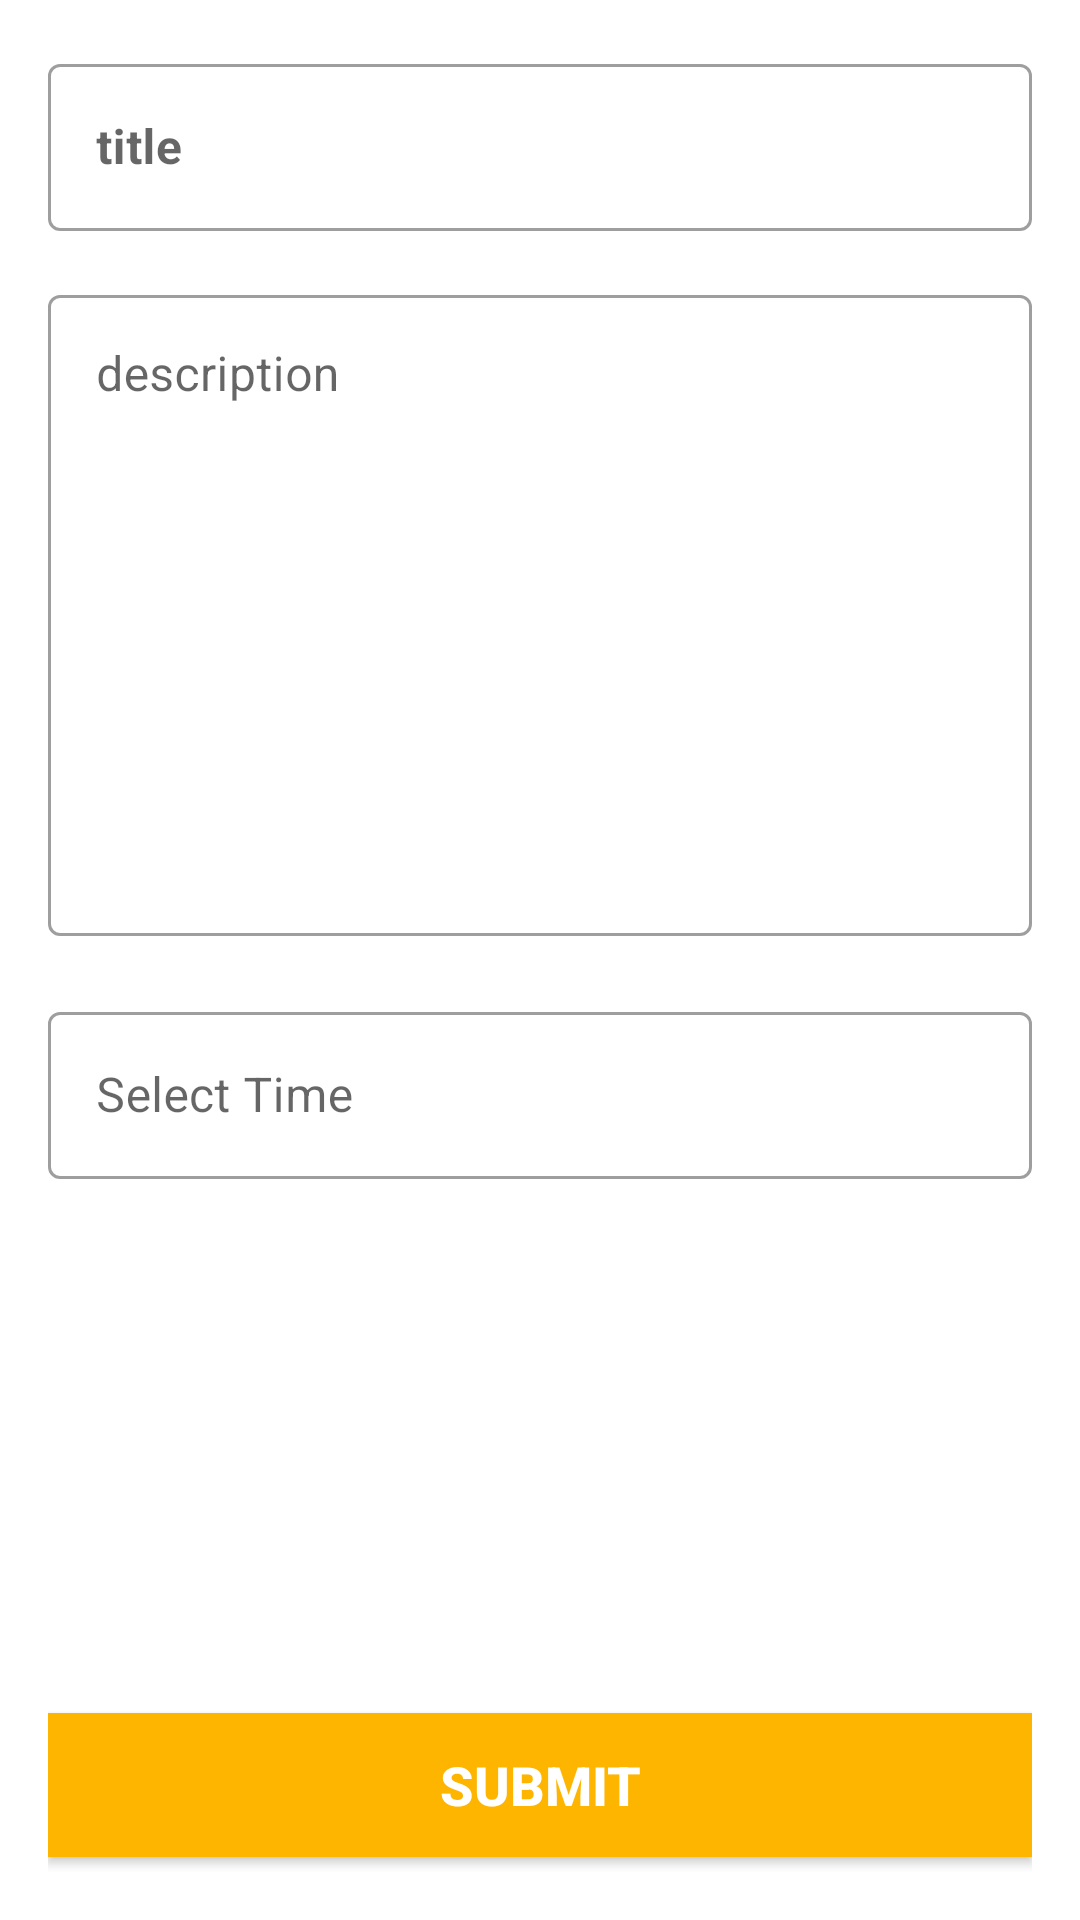

Layout XML and referenced resources for this Android screen:
<!-- AndroidManifest.xml: application theme Theme.BoondaMonitoring -->
<!-- res/layout/activity_edit.xml -->
<?xml version="1.0" encoding="utf-8"?>
<LinearLayout xmlns:android="http://schemas.android.com/apk/res/android"
    xmlns:app="http://schemas.android.com/apk/res-auto"
    xmlns:tools="http://schemas.android.com/tools"
    android:layout_width="match_parent"
    android:layout_height="match_parent"
    android:orientation="vertical"
    android:padding="16dp">

    <com.google.android.material.textfield.TextInputLayout
        android:layout_width="match_parent"
        android:layout_height="wrap_content"
        android:layout_marginBottom="16dp"
        style="@style/Widget.MaterialComponents.TextInputLayout.OutlinedBox">

        <EditText
            android:id="@+id/edt_title"
            android:layout_width="match_parent"
            android:layout_height="wrap_content"
            android:backgroundTint="#FFFFFF"
            android:hint="title"
            android:inputType="textCapSentences"
            android:maxLines="1"
            android:textColor="#000000"
            android:textStyle="bold"
            android:typeface="sans" />
    </com.google.android.material.textfield.TextInputLayout>

    <androidx.constraintlayout.widget.ConstraintLayout
        android:layout_width="match_parent"
        android:layout_height="match_parent">

        <com.google.android.material.textfield.TextInputLayout
            style="@style/Widget.MaterialComponents.TextInputLayout.OutlinedBox"
            android:id="@+id/des_pos"
            android:layout_width="match_parent"
            android:layout_height="0dp"
            android:layout_marginBottom="20dp"
            app:layout_constraintBottom_toTopOf="@+id/time_pos"
            app:layout_constraintTop_toTopOf="parent">

            <EditText
                android:id="@+id/edt_description"
                android:layout_width="match_parent"
                android:layout_height="match_parent"
                android:backgroundTint="#FFFFFF"
                android:ems="10"
                android:gravity="top"
                android:hint="description"
                android:inputType="textMultiLine"
                android:paddingBottom="120dp" />

        </com.google.android.material.textfield.TextInputLayout>


        <com.google.android.material.textfield.TextInputLayout
            style="@style/Widget.MaterialComponents.TextInputLayout.OutlinedBox"
            android:id="@+id/time_pos"
            android:layout_width="match_parent"
            android:layout_height="0dp"
            android:layout_marginBottom="20dp"
            app:layout_constraintBottom_toTopOf="@+id/btn_submit"
            app:layout_constraintTop_toBottomOf="@id/des_pos">

            <EditText
                android:id="@+id/edt_time_input"
                android:layout_width="match_parent"
                android:layout_height="wrap_content"
                android:cursorVisible="false"
                android:focusable="false"
                android:inputType="none"
                android:hint="Select Time"
                android:backgroundTint="#FFFFFF"
                />

        </com.google.android.material.textfield.TextInputLayout>


        <Button
            android:id="@+id/btn_submit"
            style="@style/Base.Widget.AppCompat.Button.Colored"
            android:layout_width="match_parent"
            android:layout_height="wrap_content"
            android:layout_marginBottom="5dp"
            android:background="#FDB500"
            android:text="submit"
            android:textSize="18sp"
            android:textStyle="bold"
            app:layout_constraintBottom_toBottomOf="parent" />
    </androidx.constraintlayout.widget.ConstraintLayout>

</LinearLayout>
<!-- resources referenced by this layout -->
<resources>
  <style name="Theme.BoondaMonitoring" parent="Theme.MaterialComponents.DayNight.NoActionBar">
          
          <item name="colorPrimary">@color/orange</item>
          <item name="colorPrimaryVariant">@color/purple_700</item>
          <item name="colorOnPrimary">@color/white</item>
          
          <item name="colorSecondary">@color/teal_200</item>
          <item name="colorSecondaryVariant">@color/teal_700</item>
          <item name="colorOnSecondary">@color/black</item>
          
          <item name="android:statusBarColor" tools:targetApi="l">?attr/colorPrimaryVariant</item>
          
      </style>
  <color name="orange">#F2893C</color>
  <color name="purple_700">#FF3700B3</color>
  <color name="white">#FFFFFFFF</color>
  <color name="teal_200">#FF03DAC5</color>
  <color name="teal_700">#FF018786</color>
  <color name="black">#FF000000</color>
</resources>
